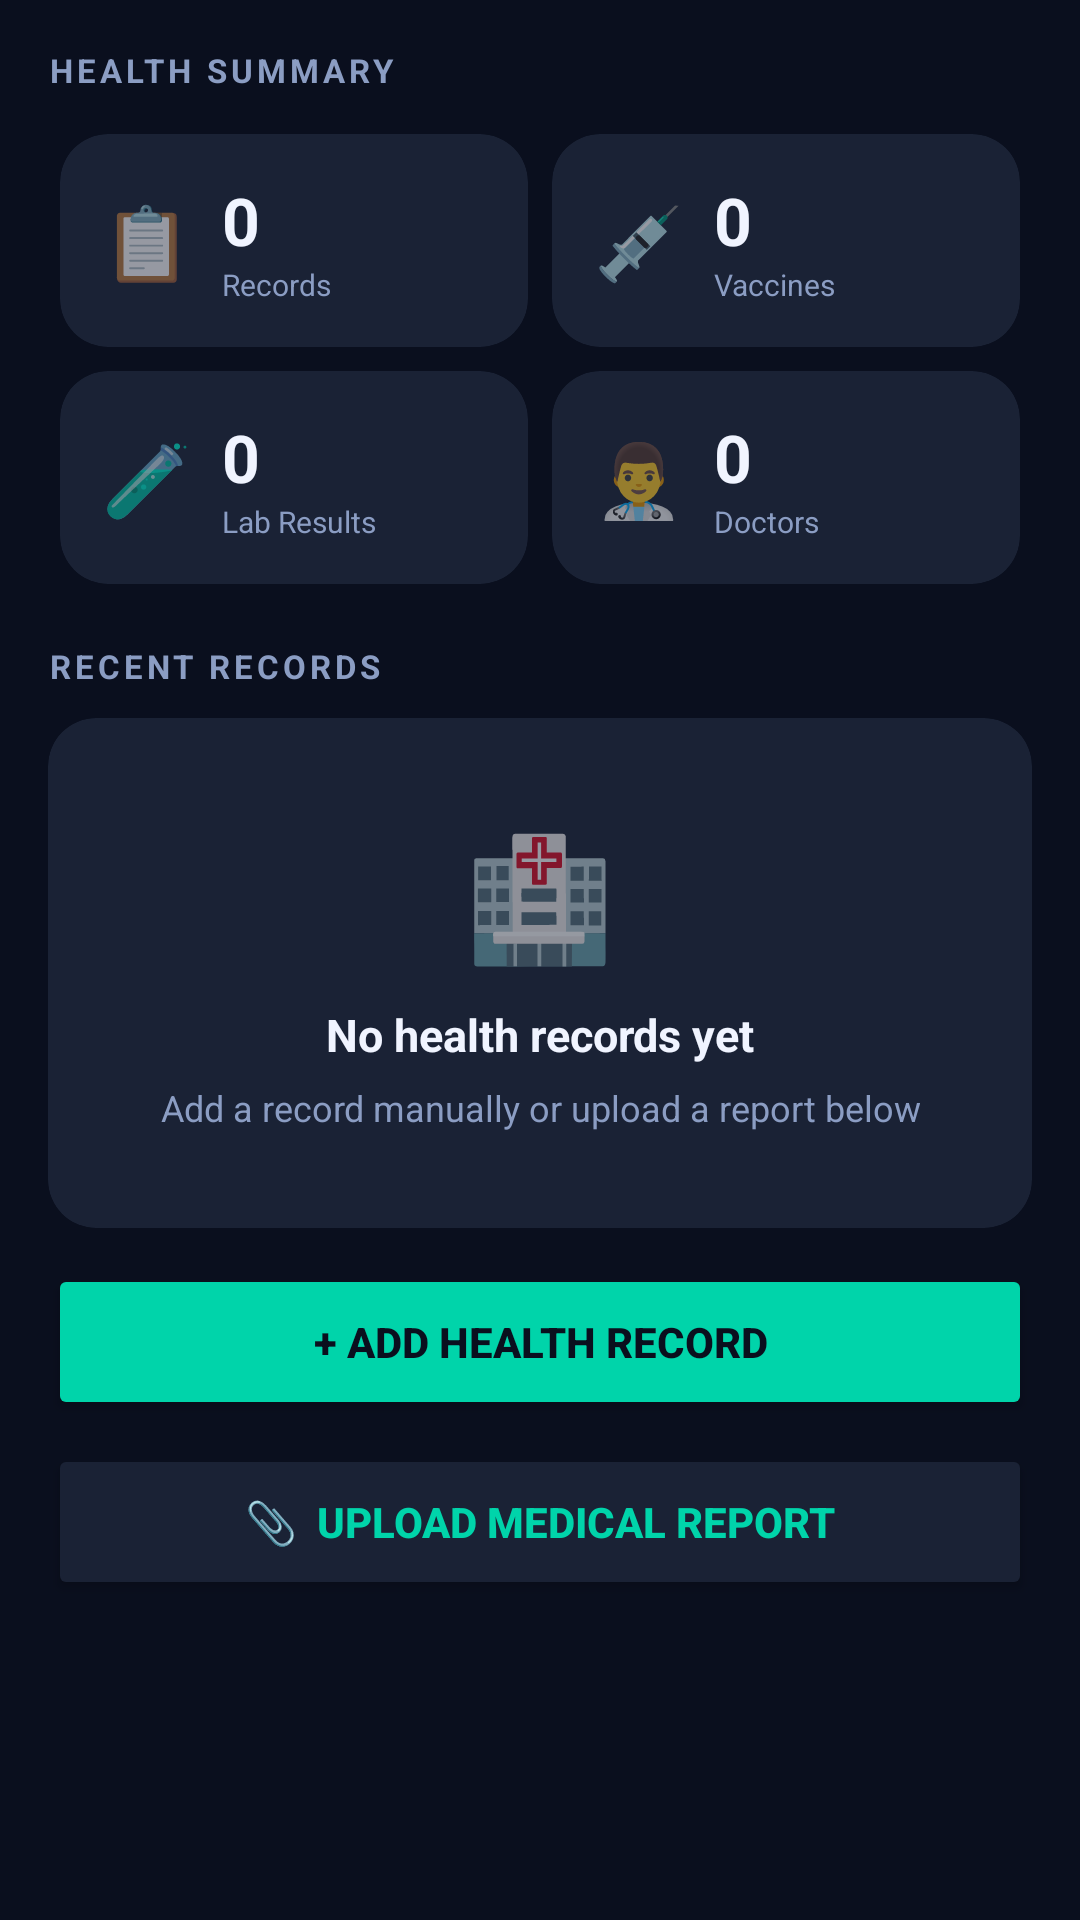

Layout XML and referenced resources for this Android screen:
<!-- AndroidManifest.xml: application theme Theme.MediTrackPro -->
<!-- res/layout/fragment_health.xml -->
<?xml version="1.0" encoding="utf-8"?>
<ScrollView xmlns:android="http://schemas.android.com/apk/res/android"
    xmlns:app="http://schemas.android.com/apk/res-auto"
    android:layout_width="match_parent"
    android:layout_height="match_parent"
    android:background="@color/bg_dark"
    android:fillViewport="true">

    <LinearLayout
        android:layout_width="match_parent"
        android:layout_height="wrap_content"
        android:orientation="vertical"
        android:padding="16dp">

        
        <TextView
            android:layout_width="wrap_content"
            android:layout_height="wrap_content"
            android:layout_marginBottom="10dp"
            android:letterSpacing="0.12"
            android:text="HEALTH SUMMARY"
            android:textColor="@color/text_secondary"
            android:textSize="11sp"
            android:textStyle="bold" />

        <GridLayout
            android:layout_width="match_parent"
            android:layout_height="wrap_content"
            android:layout_marginBottom="16dp"
            android:columnCount="2"
            android:rowCount="2"
            android:useDefaultMargins="true">

            
            <androidx.cardview.widget.CardView
                android:layout_width="0dp"
                android:layout_height="wrap_content"
                android:layout_columnWeight="1"
                android:layout_margin="4dp"
                app:cardBackgroundColor="@color/card"
                app:cardCornerRadius="16dp"
                app:cardElevation="0dp">
                <LinearLayout android:layout_width="match_parent" android:layout_height="wrap_content" android:gravity="center_vertical" android:orientation="horizontal" android:padding="14dp">
                    <TextView android:layout_width="wrap_content" android:layout_height="wrap_content" android:text="📋" android:textSize="24sp" android:layout_marginEnd="10dp"/>
                    <LinearLayout android:layout_width="wrap_content" android:layout_height="wrap_content" android:orientation="vertical">
                        <TextView android:id="@+id/tvCountRecords" android:layout_width="wrap_content" android:layout_height="wrap_content" android:text="0" android:textColor="@color/text_primary" android:textSize="22sp" android:textStyle="bold"/>
                        <TextView android:layout_width="wrap_content" android:layout_height="wrap_content" android:text="Records" android:textColor="@color/text_secondary" android:textSize="10sp"/>
                    </LinearLayout>
                </LinearLayout>
            </androidx.cardview.widget.CardView>

            
            <androidx.cardview.widget.CardView
                android:layout_width="0dp"
                android:layout_height="wrap_content"
                android:layout_columnWeight="1"
                android:layout_margin="4dp"
                app:cardBackgroundColor="@color/card"
                app:cardCornerRadius="16dp"
                app:cardElevation="0dp">
                <LinearLayout android:layout_width="match_parent" android:layout_height="wrap_content" android:gravity="center_vertical" android:orientation="horizontal" android:padding="14dp">
                    <TextView android:layout_width="wrap_content" android:layout_height="wrap_content" android:text="💉" android:textSize="24sp" android:layout_marginEnd="10dp"/>
                    <LinearLayout android:layout_width="wrap_content" android:layout_height="wrap_content" android:orientation="vertical">
                        <TextView android:id="@+id/tvCountVaccines" android:layout_width="wrap_content" android:layout_height="wrap_content" android:text="0" android:textColor="@color/text_primary" android:textSize="22sp" android:textStyle="bold"/>
                        <TextView android:layout_width="wrap_content" android:layout_height="wrap_content" android:text="Vaccines" android:textColor="@color/text_secondary" android:textSize="10sp"/>
                    </LinearLayout>
                </LinearLayout>
            </androidx.cardview.widget.CardView>

            
            <androidx.cardview.widget.CardView
                android:layout_width="0dp"
                android:layout_height="wrap_content"
                android:layout_columnWeight="1"
                android:layout_margin="4dp"
                app:cardBackgroundColor="@color/card"
                app:cardCornerRadius="16dp"
                app:cardElevation="0dp">
                <LinearLayout android:layout_width="match_parent" android:layout_height="wrap_content" android:gravity="center_vertical" android:orientation="horizontal" android:padding="14dp">
                    <TextView android:layout_width="wrap_content" android:layout_height="wrap_content" android:text="🧪" android:textSize="24sp" android:layout_marginEnd="10dp"/>
                    <LinearLayout android:layout_width="wrap_content" android:layout_height="wrap_content" android:orientation="vertical">
                        <TextView android:id="@+id/tvCountLab" android:layout_width="wrap_content" android:layout_height="wrap_content" android:text="0" android:textColor="@color/text_primary" android:textSize="22sp" android:textStyle="bold"/>
                        <TextView android:layout_width="wrap_content" android:layout_height="wrap_content" android:text="Lab Results" android:textColor="@color/text_secondary" android:textSize="10sp"/>
                    </LinearLayout>
                </LinearLayout>
            </androidx.cardview.widget.CardView>

            
            <androidx.cardview.widget.CardView
                android:layout_width="0dp"
                android:layout_height="wrap_content"
                android:layout_columnWeight="1"
                android:layout_margin="4dp"
                app:cardBackgroundColor="@color/card"
                app:cardCornerRadius="16dp"
                app:cardElevation="0dp">
                <LinearLayout android:layout_width="match_parent" android:layout_height="wrap_content" android:gravity="center_vertical" android:orientation="horizontal" android:padding="14dp">
                    <TextView android:layout_width="wrap_content" android:layout_height="wrap_content" android:text="👨‍⚕️" android:textSize="24sp" android:layout_marginEnd="10dp"/>
                    <LinearLayout android:layout_width="wrap_content" android:layout_height="wrap_content" android:orientation="vertical">
                        <TextView android:id="@+id/tvCountDoctors" android:layout_width="wrap_content" android:layout_height="wrap_content" android:text="0" android:textColor="@color/text_primary" android:textSize="22sp" android:textStyle="bold"/>
                        <TextView android:layout_width="wrap_content" android:layout_height="wrap_content" android:text="Doctors" android:textColor="@color/text_secondary" android:textSize="10sp"/>
                    </LinearLayout>
                </LinearLayout>
            </androidx.cardview.widget.CardView>

        </GridLayout>

        
        <TextView
            android:layout_width="wrap_content"
            android:layout_height="wrap_content"
            android:layout_marginBottom="10dp"
            android:letterSpacing="0.12"
            android:text="RECENT RECORDS"
            android:textColor="@color/text_secondary"
            android:textSize="11sp"
            android:textStyle="bold" />

        
        <androidx.cardview.widget.CardView
            android:id="@+id/cardEmptyRecords"
            android:layout_width="match_parent"
            android:layout_height="wrap_content"
            android:layout_marginBottom="12dp"
            android:visibility="visible"
            app:cardBackgroundColor="@color/card"
            app:cardCornerRadius="16dp"
            app:cardElevation="0dp">
            <LinearLayout
                android:layout_width="match_parent"
                android:layout_height="wrap_content"
                android:gravity="center"
                android:orientation="vertical"
                android:padding="32dp">
                <TextView android:layout_width="wrap_content" android:layout_height="wrap_content" android:text="🏥" android:textSize="40sp" android:layout_marginBottom="10dp"/>
                <TextView android:layout_width="wrap_content" android:layout_height="wrap_content" android:text="No health records yet" android:textColor="@color/text_primary" android:textSize="15sp" android:textStyle="bold"/>
                <TextView android:layout_width="wrap_content" android:layout_height="wrap_content" android:text="Add a record manually or upload a report below" android:textColor="@color/text_secondary" android:textSize="12sp" android:gravity="center" android:layout_marginTop="6dp"/>
            </LinearLayout>
        </androidx.cardview.widget.CardView>

        
        <LinearLayout
            android:id="@+id/layoutRecordsContainer"
            android:layout_width="match_parent"
            android:layout_height="wrap_content"
            android:orientation="vertical"
            android:visibility="gone" />

        
        <Button
            android:id="@+id/btnAddRecord"
            android:layout_width="match_parent"
            android:layout_height="52dp"
            android:layout_marginBottom="8dp"
            android:backgroundTint="@color/accent"
            android:text="+ Add Health Record"
            android:textColor="@color/bg_dark"
            android:textSize="14sp"
            android:textStyle="bold" />

        <Button
            android:id="@+id/btnUploadReport"
            android:layout_width="match_parent"
            android:layout_height="52dp"
            android:layout_marginBottom="8dp"
            android:backgroundTint="@color/card"
            android:text="📎  Upload Medical Report"
            android:textColor="@color/accent"
            android:textSize="14sp"
            android:textStyle="bold" />

    </LinearLayout>

</ScrollView>
<!-- resources referenced by this layout -->
<resources>
  <color name="accent">#00D4AA</color>
  <color name="bg_dark">#0A0F1E</color>
  <color name="card">#1A2235</color>
  <color name="text_primary">#F0F4FF</color>
  <color name="text_secondary">#8B9DC3</color>
  <style name="Theme.MediTrackPro" parent="Theme.MaterialComponents.DayNight.NoActionBar">
          <item name="colorPrimary">@color/accent</item>
          <item name="colorPrimaryVariant">@color/surface</item>
          <item name="colorOnPrimary">@color/bg_dark</item>
          <item name="android:windowBackground">@color/bg_dark</item>
          <item name="android:statusBarColor">@color/bg_dark</item>
          <item name="android:navigationBarColor">@color/surface</item>
      </style>
  <color name="surface">#111827</color>
</resources>
